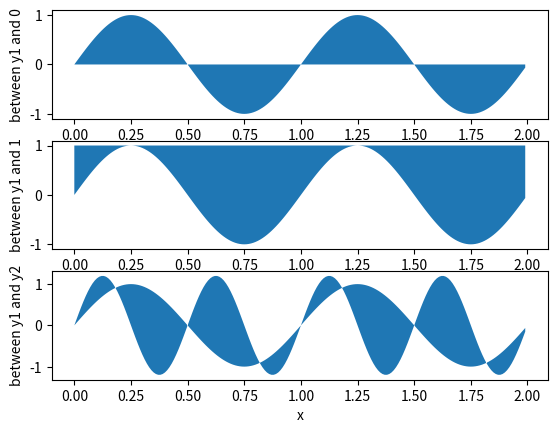

Python code for this plot:
import matplotlib.pyplot as plt 
import numpy as np
x=np.arange(0.0, 2, 0.01) 
y1= np.sin(2*np.pi*x) 
y2=1.2*np.sin (4*np.pi*x)
plt.subplot(3,1,1) 
plt.fill_between(x,0,y1) 
plt.ylabel('between y1 and 0')
plt.subplot(3,1,2) 
plt.fill_between(x,y1,1)
plt.ylabel('between y1 and 1')
plt.subplot(3,1,3)
plt.fill_between( x, y1, y2)
plt.ylabel('between y1 and y2') 
plt.xlabel ('x')
plt.show()